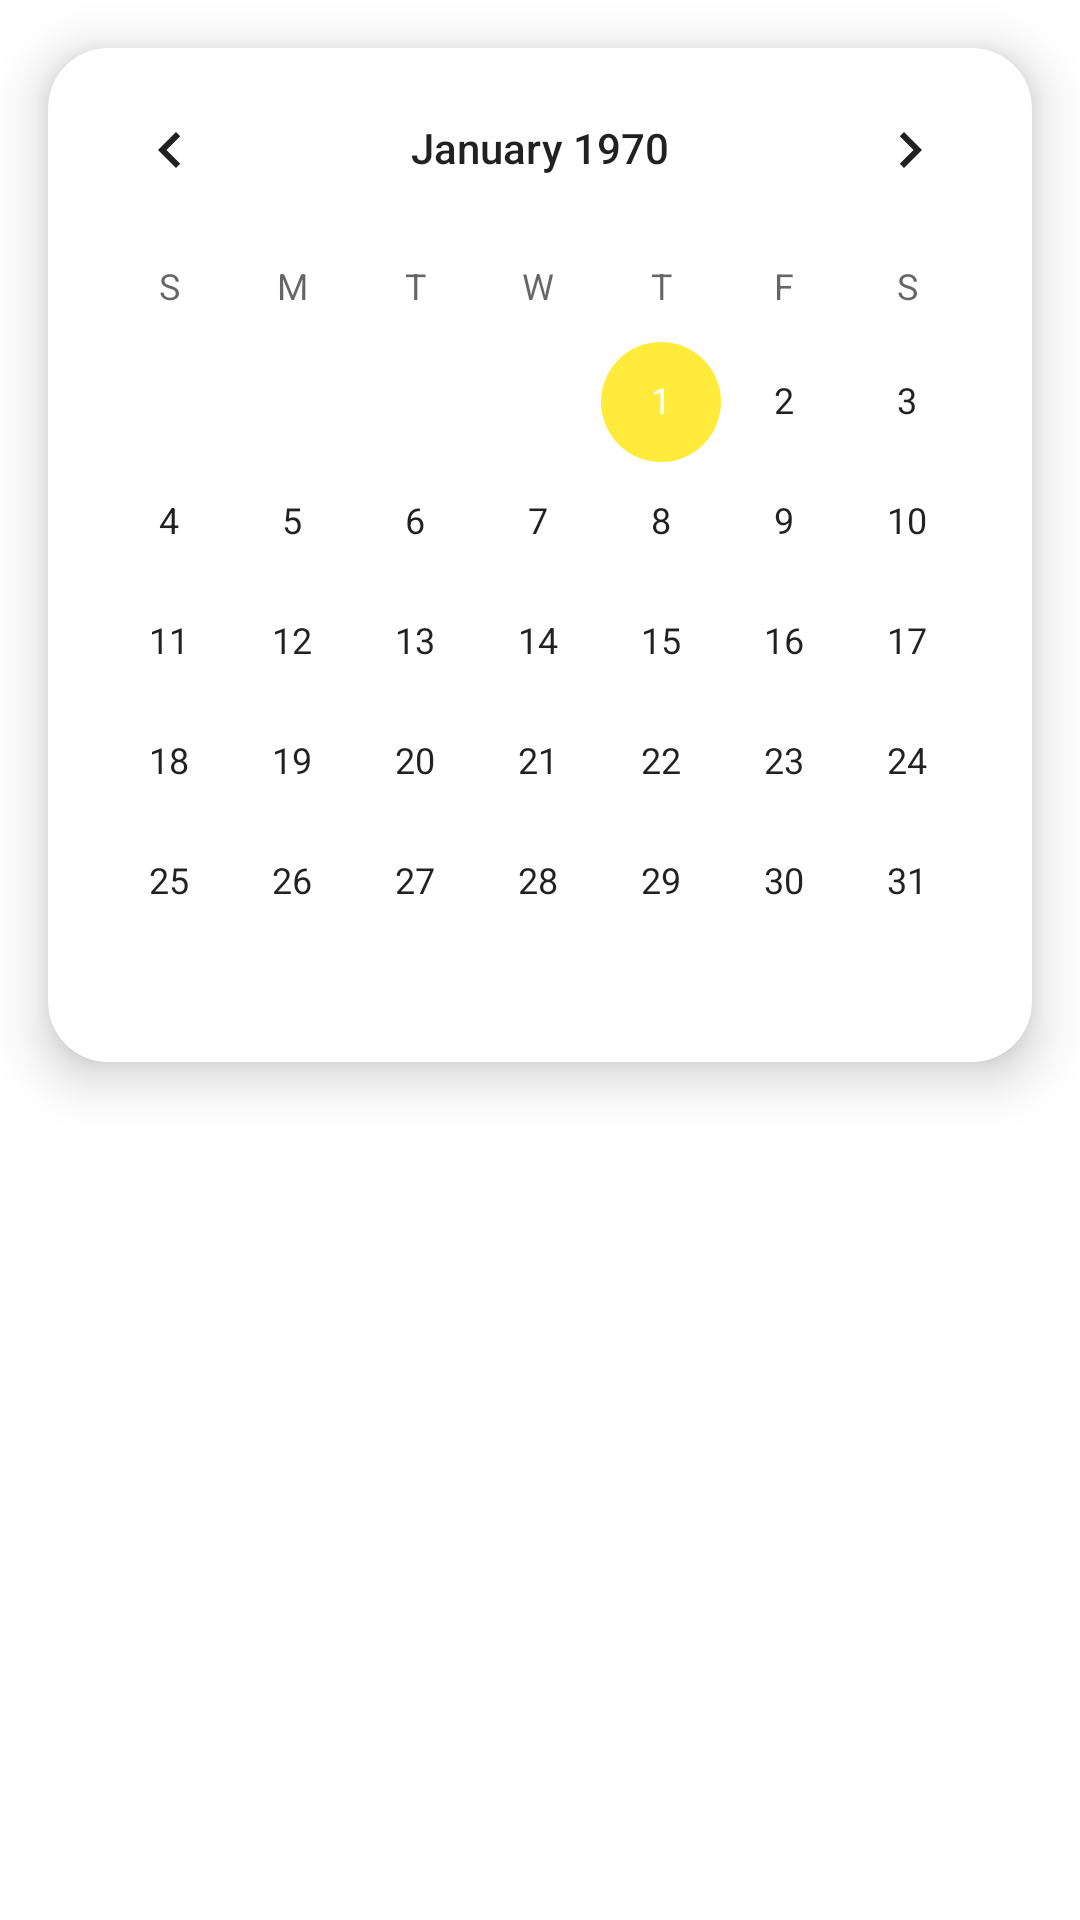

Produce the Android XML layout that renders to this screen, including the resource entries it uses.
<!-- AndroidManifest.xml: application theme Theme.Plogging -->
<!-- res/layout/fragment_carlender.xml -->
<?xml version="1.0" encoding="utf-8"?>
<layout xmlns:android="http://schemas.android.com/apk/res/android"
    xmlns:app="http://schemas.android.com/apk/res-auto"
    xmlns:tools="http://schemas.android.com/tools">

    <data>

        <variable
            name="viewmodel"
            type="com.example.plogging.ui.calender.CalenderViewmodel" />

    </data>
    <androidx.constraintlayout.widget.ConstraintLayout
        android:layout_width="match_parent"
        android:layout_height="match_parent"
        tools:context=".ui.calender.CalenderFragment">

        <com.google.android.material.card.MaterialCardView
            android:id="@+id/card_container"
            android:layout_width="0dp"
            android:layout_height="wrap_content"
            android:layout_margin="16dp"
            app:cardCornerRadius="20dp"
            app:cardElevation="10dp"
            app:layout_constraintEnd_toEndOf="parent"
            app:layout_constraintStart_toStartOf="parent"
            app:layout_constraintTop_toTopOf="parent">

            <CalendarView
                android:id="@+id/calender"
                android:layout_width="match_parent"
                android:layout_height="wrap_content" />
        </com.google.android.material.card.MaterialCardView>

        <androidx.recyclerview.widget.RecyclerView
            android:id="@+id/recycler_calender_recodes"
            android:layout_width="0dp"
            android:layout_height="wrap_content"
            android:layout_marginTop="24dp"
            android:orientation="horizontal"
            app:layoutManager="androidx.recyclerview.widget.LinearLayoutManager"
            app:layout_constraintEnd_toEndOf="@id/card_container"
            app:layout_constraintStart_toStartOf="@id/card_container"
            app:layout_constraintTop_toBottomOf="@id/card_container"
            tools:listitem="@layout/item_calender_recode" />
    </androidx.constraintlayout.widget.ConstraintLayout>
</layout>
<!-- res/layout/item_calender_recode.xml (included above) -->
<?xml version="1.0" encoding="utf-8"?>
<layout xmlns:android="http://schemas.android.com/apk/res/android"
    xmlns:app="http://schemas.android.com/apk/res-auto">

    <data>

        <variable
            name="viewmodel"
            type="com.example.plogging.ui.calender.CalenderViewmodel" />
    </data>

    <androidx.cardview.widget.CardView
        android:layout_width="150dp"
        android:layout_height="wrap_content"
        app:cardCornerRadius="20dp">

        <androidx.constraintlayout.widget.ConstraintLayout
            android:layout_width="match_parent"
            android:layout_height="wrap_content"
            android:paddingTop="10dp"
            android:paddingBottom="10dp">

            <com.example.plogging.ui.customview.UserInfoLayout
                android:id="@+id/view_user_info"
                android:layout_width="match_parent"
                android:layout_height="wrap_content"
                android:layout_margin="16dp"
                app:layout_constraintStart_toStartOf="parent"
                app:layout_constraintTop_toTopOf="parent" />

            <com.example.plogging.ui.customview.ParticipantsLayout
                android:id="@+id/view_participants"
                android:layout_width="wrap_content"
                android:layout_height="wrap_content"
                app:layout_constraintStart_toStartOf="@id/view_user_info"
                app:layout_constraintTop_toBottomOf="@id/view_user_info" />

            <ImageView
                android:layout_width="0dp"
                android:layout_height="60dp"
                android:contentDescription="@string/thumbnail_photo"
                app:layout_constraintEnd_toEndOf="parent"
                app:layout_constraintStart_toStartOf="parent"
                app:layout_constraintTop_toBottomOf="@id/view_participants" />
        </androidx.constraintlayout.widget.ConstraintLayout>
    </androidx.cardview.widget.CardView>
</layout>
<!-- resources referenced by this layout -->
<resources>
  <string name="thumbnail_photo">Thumbnail_photo</string>
  <style name="Theme.Plogging" parent="Theme.MaterialComponents.DayNight.DarkActionBar">
          
          <item name="colorPrimary">#85B75E</item>
          <item name="colorPrimaryVariant">#54742F</item>
          <item name="colorOnPrimary">#A8DBAA</item>
          
          <item name="colorSecondary">#FFEB3B</item>
          <item name="colorSecondaryVariant">#FFD83C</item>
          <item name="colorOnSecondary">@color/white</item>
          
          <item name="android:statusBarColor">?attr/colorPrimaryVariant</item>
          
      </style>
  <!-- not gathered from this repository: default colours our renderer supplied (Android Studio template values) -->
  <color name="white">#FFFFFFFF</color>
</resources>
